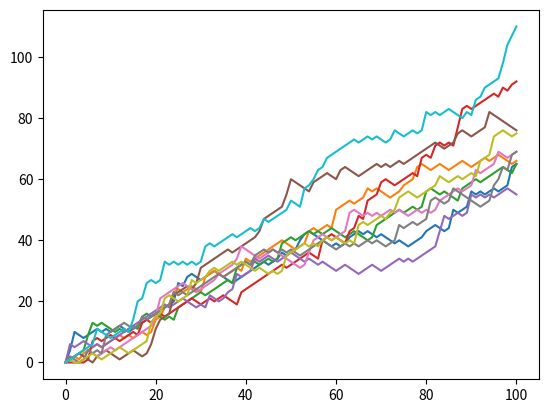

Recreate this plot in Python.
# criando um dado (dice)
import numpy as np
np.random.seed(123)
print(np.random.randint(1, 7))
print(np.random.randint(1, 7))
print(np.random.randint(1, 7))
print(np.random.randint(1, 7))
# rolando os dados
import numpy as np
np.random.seed(123)
random_walk = [0]
for x in range(100):
    step = random_walk[-1]
    dice = np.random.randint(1, 7)
    if dice <= 2:
        step = max(0, step - 1)
    elif dice <= 5:
        step = step + 1
    else:
        step = step + np.random.randint(1, 7)
    random_walk.append(step)
print(random_walk)
import matplotlib.pyplot as plt
plt.plot(random_walk)
plt.show()
#Cara e coroa usando random walk
np.random.seed(123)
outcomes = []
for x in range(10):
    coin = np.random.randint(0, 2)
    if coin == 0:
        outcomes.append('heads')
    else:
        outcomes.append('tails')
    print('Seu resultado é: ', outcomes)
#loteria
np.random.seed(123)
loteria = []
for x in range(100):
    random_loteria = [0]
    jogo = np.random.randint(0, 60)
    if jogo < 60:
        loteria = jogo + 3
    else:
        loteria = jogo - 3
    print(jogo)

import numpy as np
np.random.seed(123)
final_tails = []
for tails in range(100):
    tails = [0]
    for x in range(10):
        coin = np.random.randint(0, 2)
        tails.append(tails[x] + coin)

    final_tails.append(tails[-1])
    print(final_tails)

# Numpy is imported; seed is set

# Initialize all_walks (don't change this line)
all_walks = []

# Simulate random walk 10 times
for random_walk in range(10) :

    # Code from before
    random_walk = [0]
    for x in range(100) :
        step = random_walk[-1]
        dice = np.random.randint(1,7)

        if dice <= 2:
            step = max(0, step - 1)
        elif dice <= 5:
            step = step + 1
        else:
            step = step + np.random.randint(1,7)
        random_walk.append(step)

    # Append random_walk to all_walks
    all_walks.append(random_walk)
np_aw = np.array(all_walks)
np_aw_t = np.transpose(np_aw)

# Print all_walks
print(all_walks)
import matplotlib.pyplot as plt
plt.plot(all_walks)
plt.show()
plt.clf()
plt.plot(np_aw_t)
plt.show()


